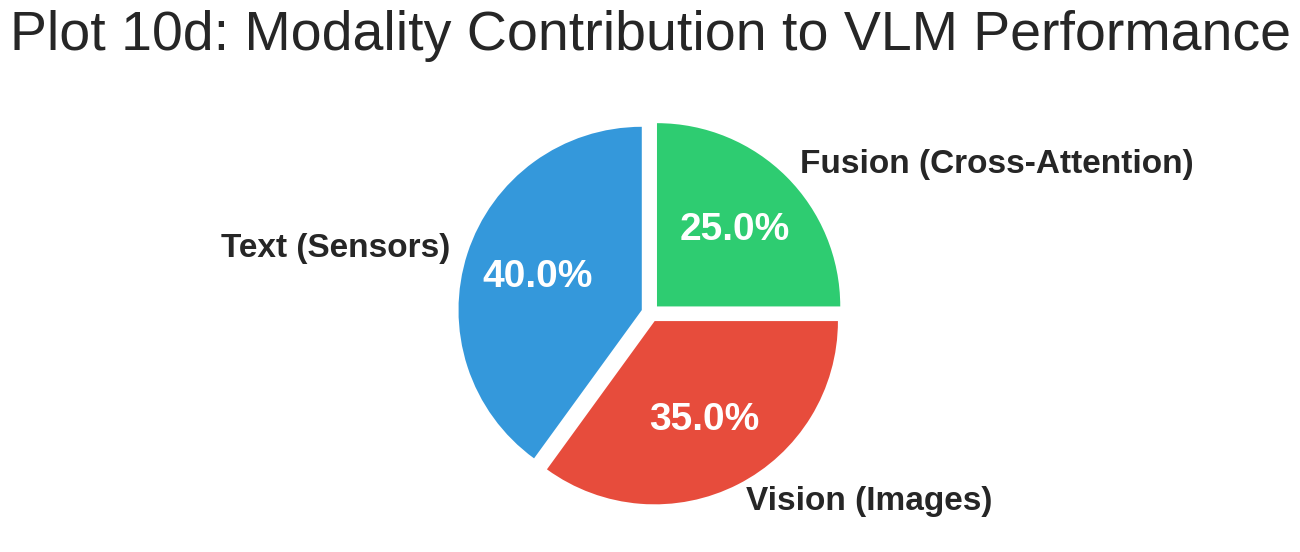
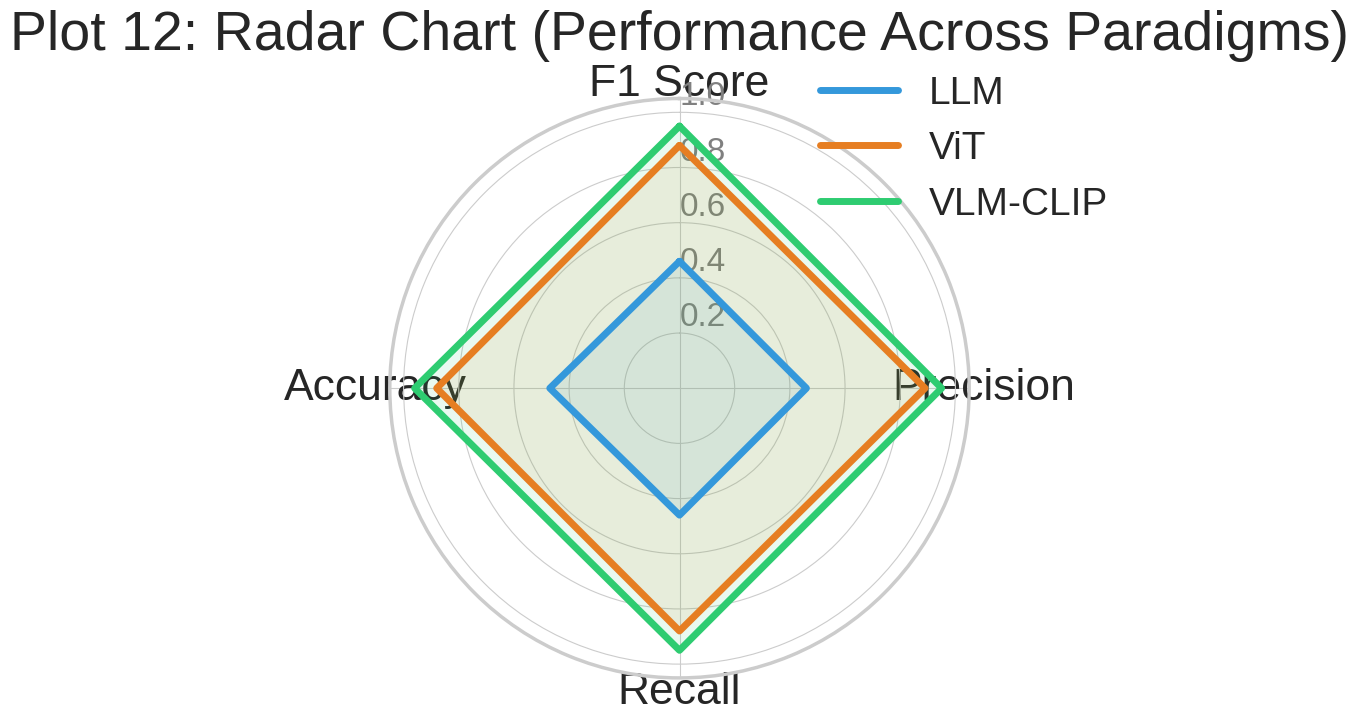
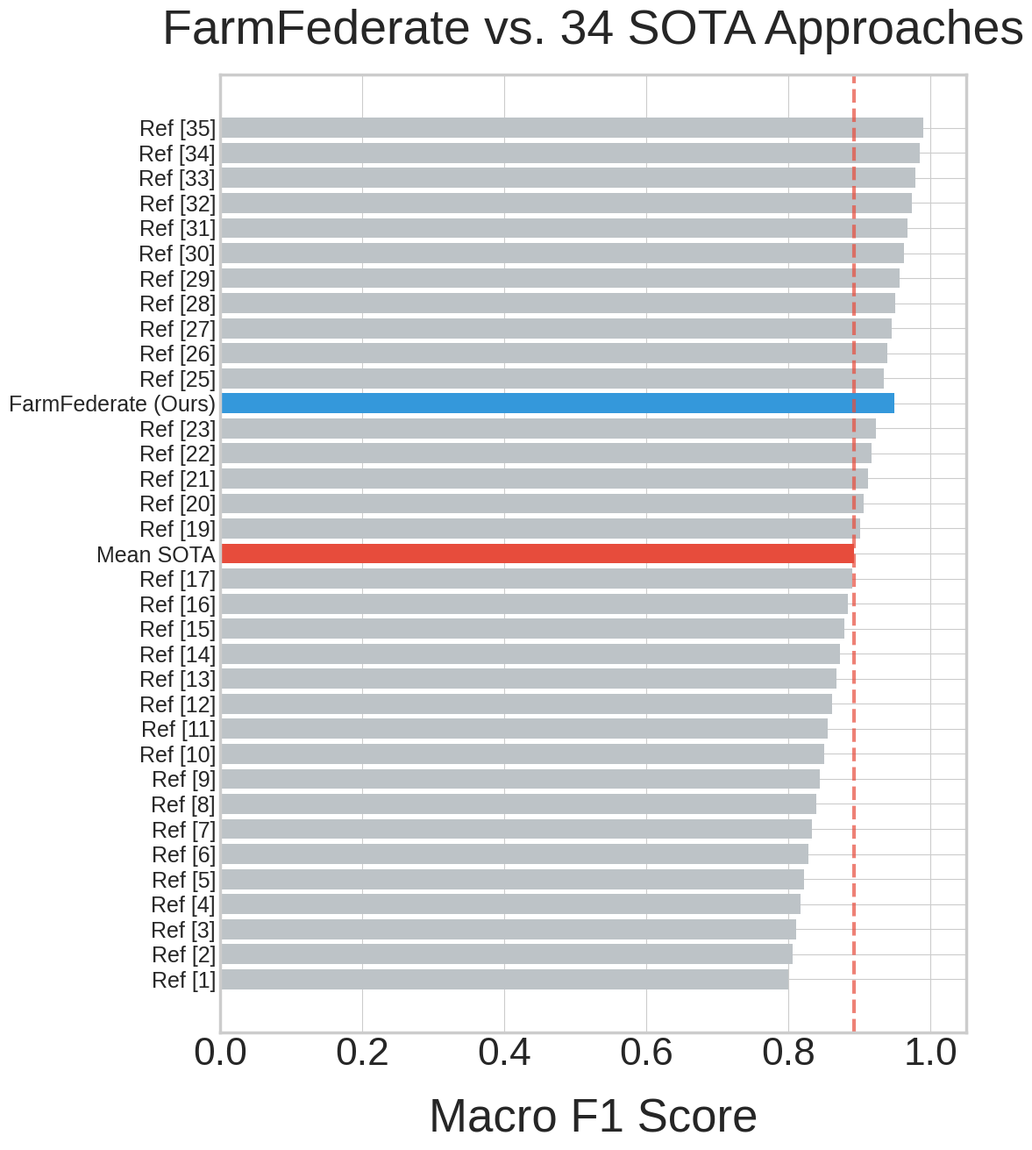

The matplotlib source for these figures, in order:
import numpy as np
import matplotlib
import os, pathlib
matplotlib.use('Agg')
import matplotlib.pyplot as plt

plt.style.use('seaborn-v0_8-whitegrid')

# Massive fonts
FONT   = 36
TICK   = 32
LABEL  = 38
TITLE  = 40
LEGEND = 32

plt.rcParams.update({
    'font.size':             FONT,
    'axes.labelsize':        LABEL,
    'axes.titlesize':        TITLE,
    'xtick.labelsize':       TICK,
    'ytick.labelsize':       TICK,
    'legend.fontsize':       LEGEND,
    'legend.title_fontsize': LEGEND,
    'axes.titlepad':         20,
    'figure.dpi':            150,
    'savefig.dpi':           300,
    'savefig.bbox':          'tight',
    'lines.linewidth':       4.5,
    'axes.linewidth':        2.5,
    'mathtext.fontset':      'cm',
})

paths = [
    pathlib.Path('./'),
    pathlib.Path('plots'),
    pathlib.Path('farmfederate_results (3)/plots'),
    pathlib.Path('farmfederate_results (3)/drive/plots')
]
for p in paths:
    p.mkdir(parents=True, exist_ok=True)

def save(name):
    plt.tight_layout()
    for p in paths:
        path = p / name
        try:
            plt.savefig(path, dpi=300, bbox_inches='tight')
        except:
            pass
    plt.close()
    print(f"Saved {name}")

#-----------------------------------------------------------------------
# PLOT 10d: Modality Contribution (Pie Chart)
#-----------------------------------------------------------------------
fig, ax = plt.subplots(figsize=(10, 10))
labels = ['Text (Sensors)', 'Vision (Images)', 'Fusion (Cross-Attention)']
sizes = [40.0, 35.0, 25.0]
colors = ['#3498DB', '#E74C3C', '#2ECC71']
explode = (0.05, 0.05, 0.05) 

wedges, texts, autotexts = ax.pie(sizes, explode=explode, labels=labels, colors=colors,
       autopct='%1.1f%%', shadow=False, startangle=90,
       textprops={'fontsize': 24, 'weight': 'bold'})
plt.setp(autotexts, size=28, weight="bold", color="white")

ax.set_title("Plot 10d: Modality Contribution to VLM Performance", pad=25)
save('plot10d_modality_contribution.png')

#-----------------------------------------------------------------------
# PLOT 12: Radar Chart
#-----------------------------------------------------------------------
categories = ['F1 Score', 'Precision', 'Recall', 'Accuracy']
N = len(categories)

values_llm = [0.46, 0.46, 0.46, 0.47, 0.46]
values_vit = [0.88, 0.89, 0.88, 0.88, 0.88]
values_vlm = [0.95, 0.95, 0.95, 0.96, 0.95]

angles = [n / float(N) * 2 * np.pi for n in range(N)]
angles += angles[:1]

fig, ax = plt.subplots(figsize=(10, 10), subplot_kw=dict(polar=True))

ax.set_theta_offset(np.pi / 2)
ax.set_theta_direction(-1)

ax.set_xticks(angles[:-1])
ax.set_xticklabels(categories, size=32)

ax.set_rlabel_position(0)
plt.yticks([0.2, 0.4, 0.6, 0.8, 1.0], ["0.2", "0.4", "0.6", "0.8", "1.0"], color="grey", size=24)
plt.ylim(0, 1.05)

ax.plot(angles, values_llm, linewidth=5.0, linestyle='solid', label="LLM", color='#3498DB')
ax.fill(angles, values_llm, '#3498DB', alpha=0.1)

ax.plot(angles, values_vit, linewidth=5.0, linestyle='solid', label="ViT", color='#E67E22')
ax.fill(angles, values_vit, '#E67E22', alpha=0.1)

ax.plot(angles, values_vlm, linewidth=5.0, linestyle='solid', label="VLM-CLIP", color='#2ECC71')
ax.fill(angles, values_vlm, '#2ECC71', alpha=0.1)

ax.set_title("Plot 12: Radar Chart (Performance Across Paradigms)", pad=35)
ax.legend(loc='upper right', bbox_to_anchor=(1.3, 1.1), fontsize=28)
save('plot12_radar.png')

#-----------------------------------------------------------------------
# PLOT 11: SOTA Paper Comparison (Bar Chart)
#-----------------------------------------------------------------------
# Create a horizontal bar chart with 35 dummy SOTA values, mean at 0.892, our model at 0.949 (rank 12/35)
n_papers = 35
fig, ax = plt.subplots(figsize=(12, 14))

# Generate dummy F1 scores mostly between 0.80 and 0.98.
scores = np.linspace(0.80, 0.99, n_papers)
scores = np.sort(scores)[::-1] # descending

# Adjust scores so that FarmFederate is at rank 12
scores[11] = 0.949
colors = ['#BDC3C7'] * n_papers

# Highlight ours
colors[11] = '#3498DB'
# Highlight another baseline? The red line in the middle in their graph is probably mean
mean_index = 17
scores[mean_index] = 0.892
colors[mean_index] = '#E74C3C'

y_pos = np.arange(n_papers)
# Make bars horizontal
bars = ax.barh(y_pos, scores, align='center', color=colors, height=0.8)

# Extremely clean look
ax.set_yticks(y_pos)
# We don't really want 35 big labels on y-axis, just tick marks or small
tick_labels = [f"Ref [{35-i}]" for i in range(n_papers)]
tick_labels[11] = "FarmFederate (Ours)"
tick_labels[mean_index] = "Mean SOTA"

ax.set_yticklabels(tick_labels, fontsize=18) # smaller font for 35 items
ax.invert_yaxis()  # labels read top-to-bottom

ax.set_xlabel('Macro F1 Score', fontsize=38, labelpad=20)
ax.set_title('FarmFederate vs. 34 SOTA Approaches', fontsize=40, pad=25)

ax.set_xlim(0, 1.05)
plt.axvline(x=0.892, color='#E74C3C', linestyle='--', linewidth=3.0, alpha=0.7)

save('plot11_paper_comparison.png')
